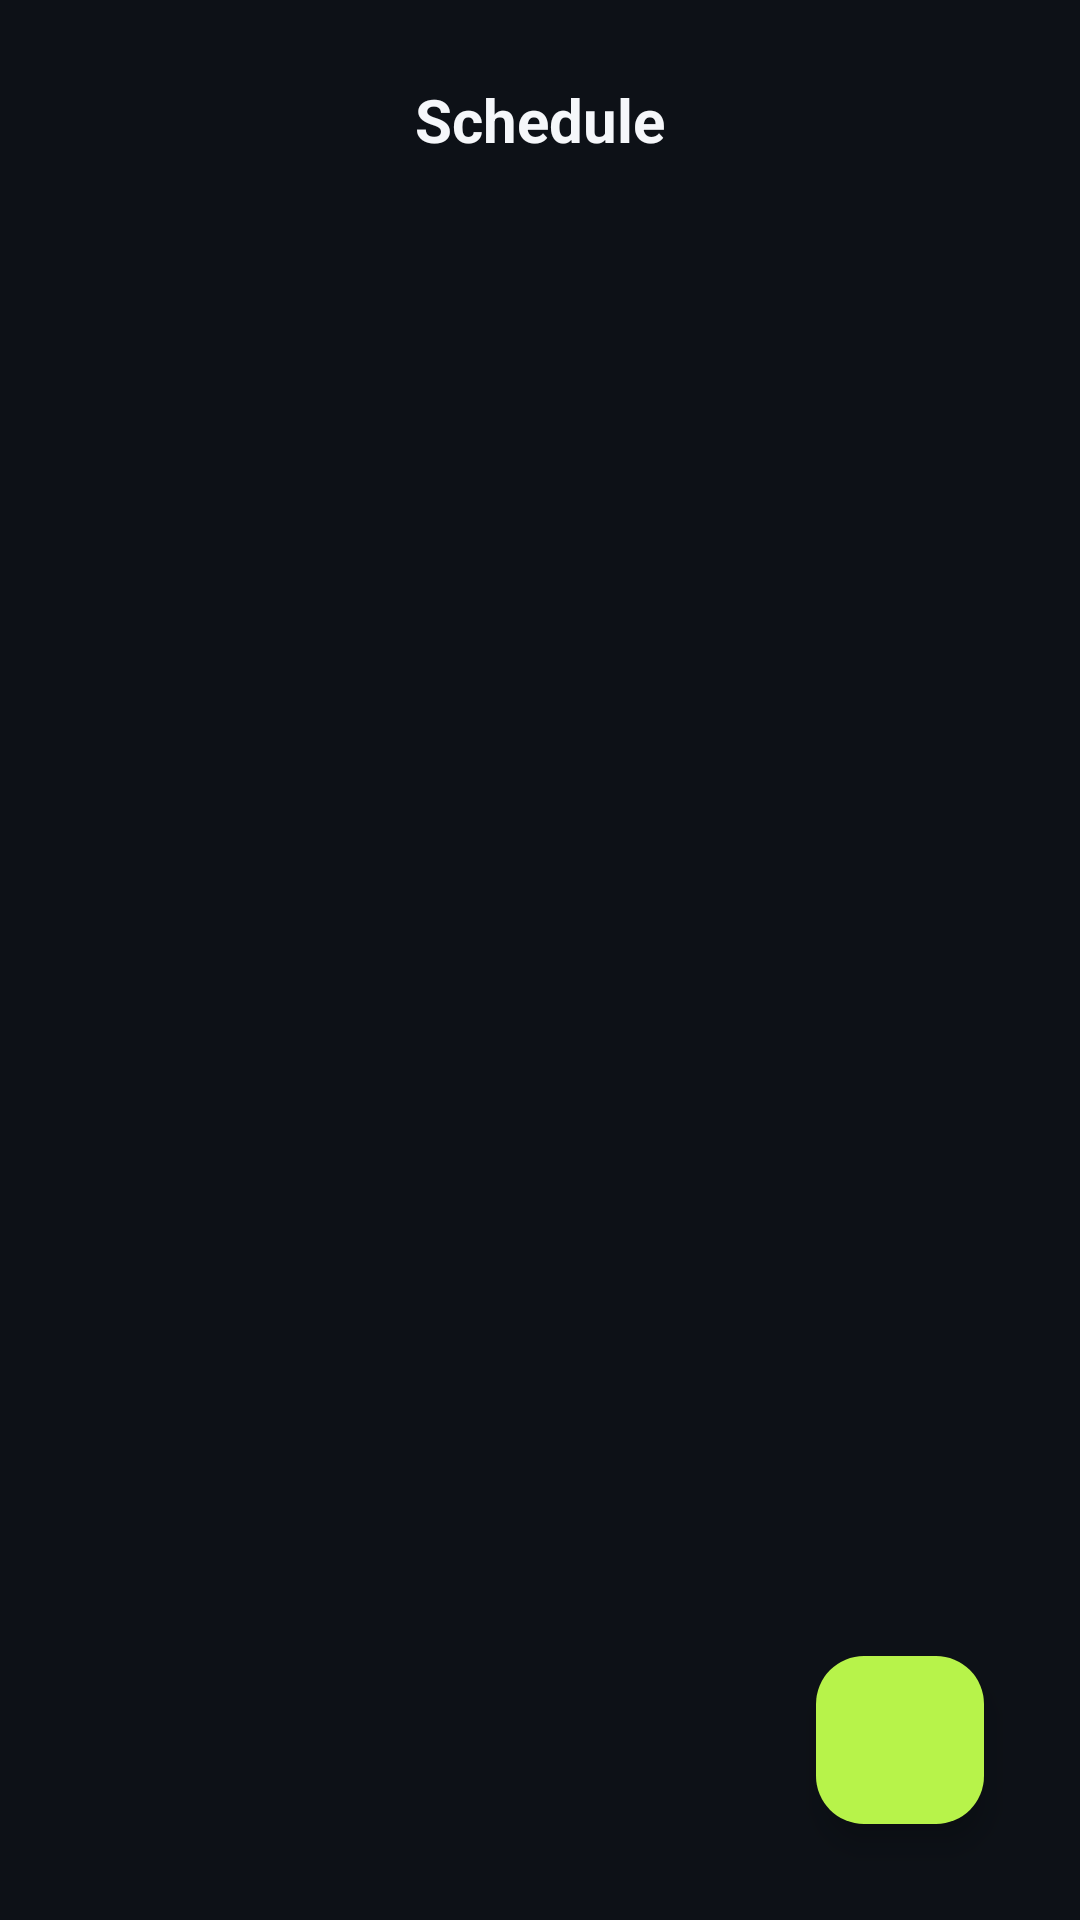

This screen was rendered from an Android layout file. Write that file and the resources it references.
<!-- AndroidManifest.xml: activity theme Theme.QwertyFitness -->
<!-- res/layout/activity_schedule.xml -->
<?xml version="1.0" encoding="utf-8"?>
<LinearLayout xmlns:android="http://schemas.android.com/apk/res/android"
    xmlns:app="http://schemas.android.com/apk/res-auto"
    android:layout_width="match_parent"
    android:layout_height="match_parent"
    android:background="@color/background_deep_charcoal"
    android:orientation="vertical"
    android:padding="16dp">

    <RelativeLayout
        android:layout_width="match_parent"
        android:layout_height="wrap_content">

        <ImageButton
            android:id="@+id/btn_back"
            android:layout_width="48dp"
            android:layout_height="48dp"
            android:background="?attr/selectableItemBackgroundBorderless"
            android:src="@drawable/ic_back"
            app:tint="@color/text_primary" />

        <TextView
            android:layout_width="wrap_content"
            android:layout_height="wrap_content"
            android:layout_centerInParent="true"
            android:text="Schedule"
            android:textColor="@color/text_primary"
            android:textSize="20sp"
            android:textStyle="bold" />
    </RelativeLayout>

    <androidx.recyclerview.widget.RecyclerView
        android:id="@+id/recycler_reminders"
        android:layout_width="match_parent"
        android:layout_height="0dp"
        android:layout_marginTop="16dp"
        android:layout_weight="1" />

    <com.google.android.material.floatingactionbutton.FloatingActionButton
        android:id="@+id/fab_add_reminder"
        android:layout_width="wrap_content"
        android:layout_height="wrap_content"
        android:layout_gravity="end"
        android:layout_margin="16dp"
        android:src="@drawable/ic_workout"
        app:backgroundTint="@color/accent_electric_lime"
        app:tint="@color/background_deep_charcoal" />

</LinearLayout>
<!-- resources referenced by this layout -->
<resources>
  <color name="accent_electric_lime">#B7F34A</color>
  <color name="background_deep_charcoal">#0D1117</color>
  <color name="text_primary">#F5F7FA</color>
  <style name="Theme.QwertyFitness" parent="Base.Theme.QwertyFitness" />
  <style name="Base.Theme.QwertyFitness" parent="Theme.Material3.DayNight.NoActionBar">
          <item name="colorPrimary">@color/accent_electric_lime_light</item>
          <item name="android:windowBackground">@color/background_light</item>
          <item name="android:statusBarColor">@color/background_light</item>
          <item name="android:windowLightStatusBar">true</item>
          <item name="android:navigationBarColor">@color/background_light</item>
      </style>
  <color name="accent_electric_lime_light">#6FAF18</color>
  <color name="background_light">#F6F8FA</color>
</resources>
